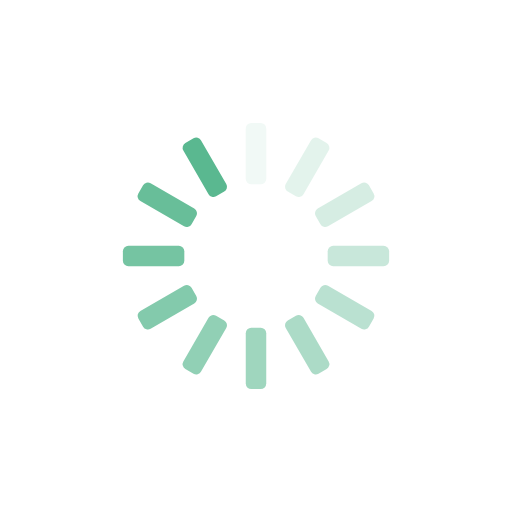
t = 0.00 s
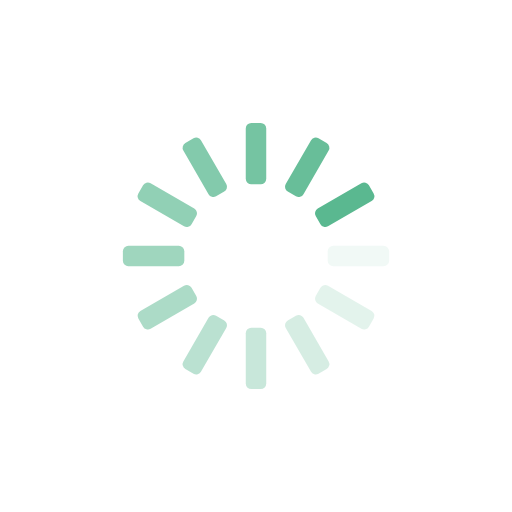
t = 0.25 s
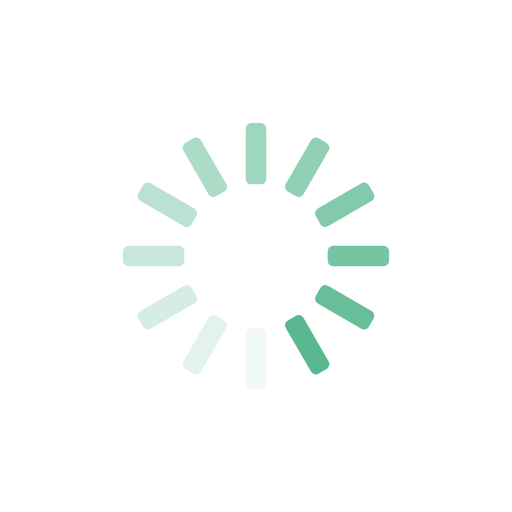
t = 0.50 s
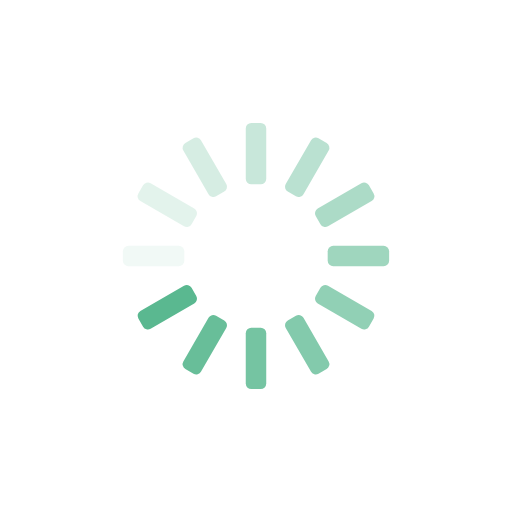
t = 0.75 s

The animated SVG that drew these frames (rendered in a browser with its animation timeline set to each time). Animation: 12 SMIL elements (animate=12); one cycle of 1.00 s, repeats indefinitely.

<?xml version="1.0" encoding="utf-8"?>
<svg xmlns="http://www.w3.org/2000/svg"
  xmlns:xlink="http://www.w3.org/1999/xlink" style="margin: auto; background: none; display: block; shape-rendering: auto;" width="200px" height="200px" viewBox="0 0 100 100" preserveAspectRatio="xMidYMid">
  <g transform="rotate(0 50 50)">
    <rect x="48" y="24" rx="1.08" ry="1.08" width="4" height="12" fill="#5ab890">
      <animate attributeName="opacity" values="1;0" keyTimes="0;1" dur="1s" begin="-0.9166666666666666s" repeatCount="indefinite"></animate>
    </rect>
  </g>
  <g transform="rotate(30 50 50)">
    <rect x="48" y="24" rx="1.08" ry="1.08" width="4" height="12" fill="#5ab890">
      <animate attributeName="opacity" values="1;0" keyTimes="0;1" dur="1s" begin="-0.8333333333333334s" repeatCount="indefinite"></animate>
    </rect>
  </g>
  <g transform="rotate(60 50 50)">
    <rect x="48" y="24" rx="1.08" ry="1.08" width="4" height="12" fill="#5ab890">
      <animate attributeName="opacity" values="1;0" keyTimes="0;1" dur="1s" begin="-0.75s" repeatCount="indefinite"></animate>
    </rect>
  </g>
  <g transform="rotate(90 50 50)">
    <rect x="48" y="24" rx="1.08" ry="1.08" width="4" height="12" fill="#5ab890">
      <animate attributeName="opacity" values="1;0" keyTimes="0;1" dur="1s" begin="-0.6666666666666666s" repeatCount="indefinite"></animate>
    </rect>
  </g>
  <g transform="rotate(120 50 50)">
    <rect x="48" y="24" rx="1.08" ry="1.08" width="4" height="12" fill="#5ab890">
      <animate attributeName="opacity" values="1;0" keyTimes="0;1" dur="1s" begin="-0.5833333333333334s" repeatCount="indefinite"></animate>
    </rect>
  </g>
  <g transform="rotate(150 50 50)">
    <rect x="48" y="24" rx="1.08" ry="1.08" width="4" height="12" fill="#5ab890">
      <animate attributeName="opacity" values="1;0" keyTimes="0;1" dur="1s" begin="-0.5s" repeatCount="indefinite"></animate>
    </rect>
  </g>
  <g transform="rotate(180 50 50)">
    <rect x="48" y="24" rx="1.08" ry="1.08" width="4" height="12" fill="#5ab890">
      <animate attributeName="opacity" values="1;0" keyTimes="0;1" dur="1s" begin="-0.4166666666666667s" repeatCount="indefinite"></animate>
    </rect>
  </g>
  <g transform="rotate(210 50 50)">
    <rect x="48" y="24" rx="1.08" ry="1.08" width="4" height="12" fill="#5ab890">
      <animate attributeName="opacity" values="1;0" keyTimes="0;1" dur="1s" begin="-0.3333333333333333s" repeatCount="indefinite"></animate>
    </rect>
  </g>
  <g transform="rotate(240 50 50)">
    <rect x="48" y="24" rx="1.08" ry="1.08" width="4" height="12" fill="#5ab890">
      <animate attributeName="opacity" values="1;0" keyTimes="0;1" dur="1s" begin="-0.25s" repeatCount="indefinite"></animate>
    </rect>
  </g>
  <g transform="rotate(270 50 50)">
    <rect x="48" y="24" rx="1.08" ry="1.08" width="4" height="12" fill="#5ab890">
      <animate attributeName="opacity" values="1;0" keyTimes="0;1" dur="1s" begin="-0.16666666666666666s" repeatCount="indefinite"></animate>
    </rect>
  </g>
  <g transform="rotate(300 50 50)">
    <rect x="48" y="24" rx="1.08" ry="1.08" width="4" height="12" fill="#5ab890">
      <animate attributeName="opacity" values="1;0" keyTimes="0;1" dur="1s" begin="-0.08333333333333333s" repeatCount="indefinite"></animate>
    </rect>
  </g>
  <g transform="rotate(330 50 50)">
    <rect x="48" y="24" rx="1.08" ry="1.08" width="4" height="12" fill="#5ab890">
      <animate attributeName="opacity" values="1;0" keyTimes="0;1" dur="1s" begin="0s" repeatCount="indefinite"></animate>
    </rect>
  </g>
  <!-- [ldio] generated by https://loading.io/ --></svg>